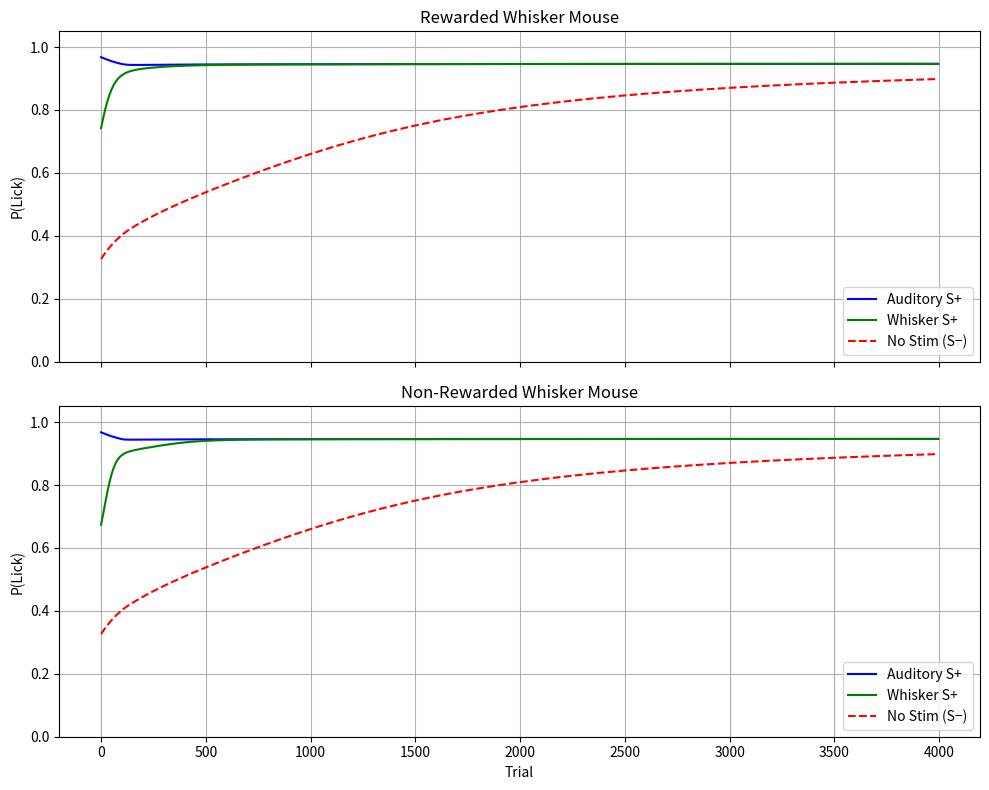
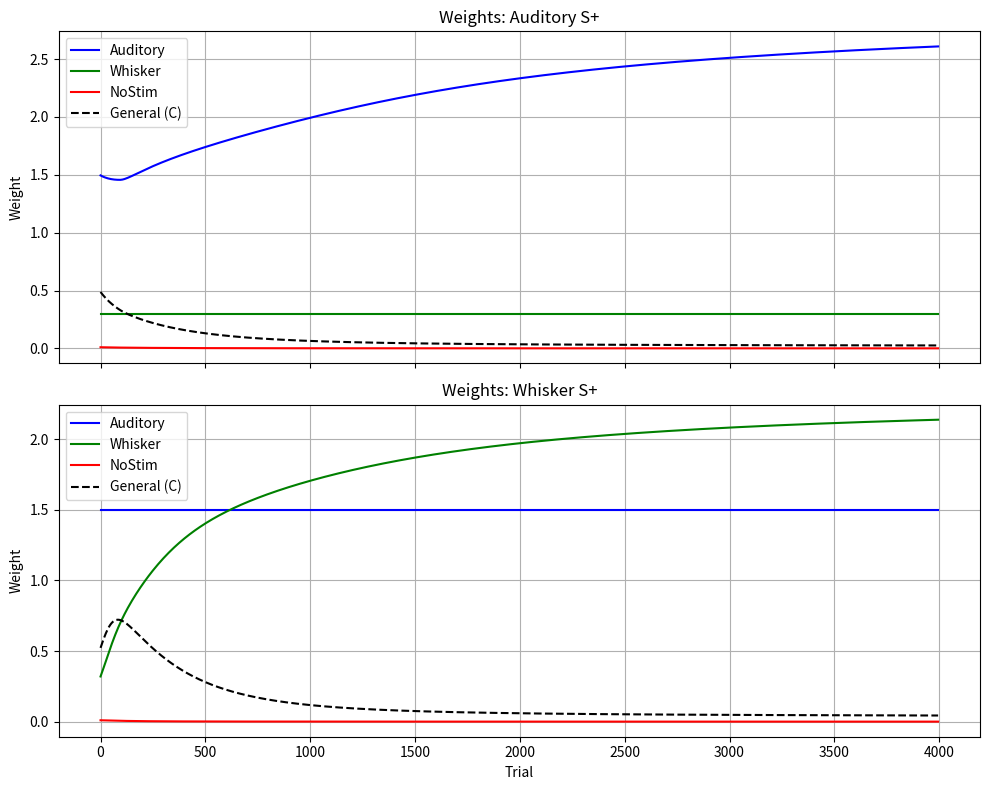
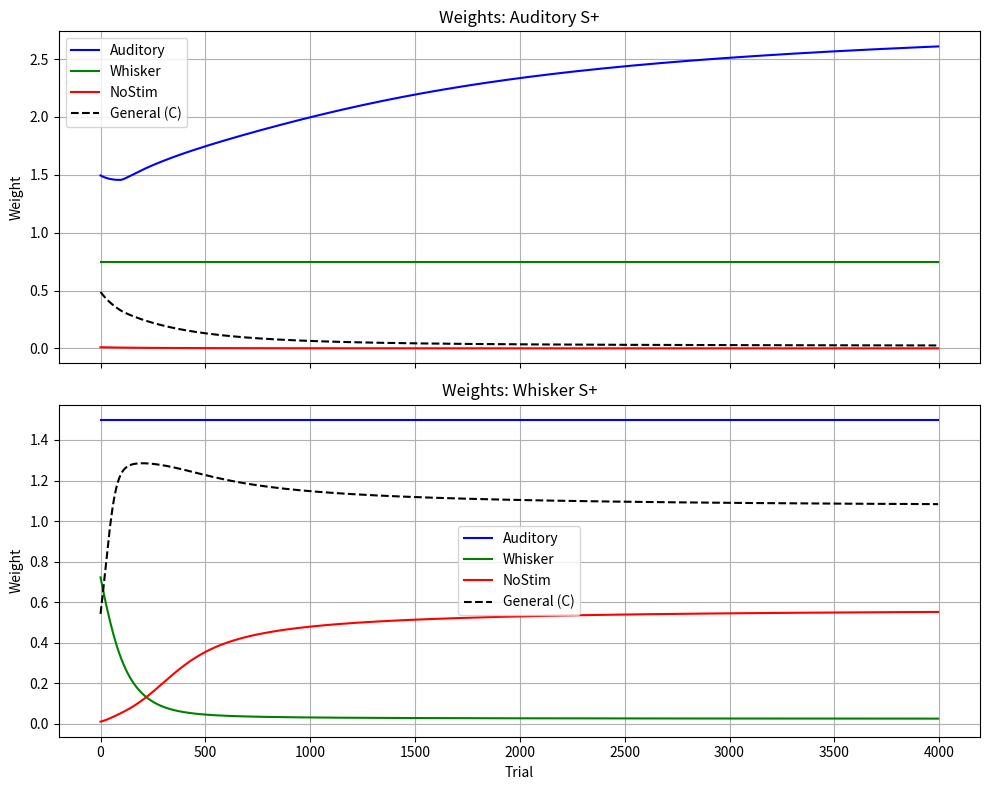

Reproduce these figures in Python, in order.
import numpy as np
import matplotlib.pyplot as plt
from scipy.special import erf

def LRate(x, v):
    return v * x if x > 0 else x

def run_learning(x1, x2, Q_init, Qz_init, a, b, c, v, Nmax1):
    Q = Q_init.copy()
    Qz = Qz_init.copy()
    sqrt2 = np.sqrt(2)

    p1 = []
    p2 = []
    Q_history = []
    Qz_history = []

    for i in range(Nmax1):
        dQx1 = np.dot(Q - Qz, x1)
        dQx2 = np.dot(Q - Qz, x2)

        p1.append(0.5 * (1 + erf(dQx1 / sqrt2)))
        p2.append(0.5 * (1 + erf(dQx2 / sqrt2)))

        deltaQ = (
            + LRate(-1 - a * dQx2, v) * p2[-1] * x2
            + LRate(+1 - a * dQx1, v) * p1[-1] * x1
        )

        Q = Q * (1 + b / 2 * deltaQ) + c * Qz - c * Q
        Qz = Qz * (1 - b / 2 * deltaQ) + c * Q - c * Qz

        Q_history.append(Q.copy())
        Qz_history.append(Qz.copy())

    return {
        'p1': np.array(p1),  # S+
        'p2': np.array(p2),  # S-
        'correct': (np.array(p1) + (1 - np.array(p2))) / 2
    }, np.array(Q_history), np.array(Qz_history)

def run_rl_model(Nmax=4000, dt=5, reward_whisker=True):
    stim_auditory = np.array([1, 1, 0, 0])
    stim_whisker = np.array([1, 0, 1, 0])
    stim_nostim = np.array([1, 0, 0, 1])

    if reward_whisker:
        Q_init = np.array([0.5, 1.5, 0.3, 0.01])
        Qz_init = np.array([0.05, 0.1, 0.1, 0.01])
        v = 6
    else:
        bias_transfer = 0.5
        Q_init = np.array([0.5, 1.5, 1.5 * bias_transfer, 0.01])
        Qz_init = np.array([0.05, 0.1, 0.1, 0.01])
        v = 10  # larger error signal for unexpected no-reward

    b = 0.01 * dt
    a = 0.6195
    c = 0
    Nmax1 = Nmax // dt

    results = {}

    results['auditory'], Q_aud, _ = run_learning(
        stim_auditory, stim_nostim, Q_init, Qz_init, a, b, c, v, Nmax1)

    if reward_whisker:
        results['whisker'], Q_wh, _ = run_learning(
            stim_whisker, stim_nostim, Q_init, Qz_init, a, b, c, v, Nmax1)
    else:
        results['whisker'], Q_wh, _ = run_learning(
            stim_nostim, stim_whisker, Q_init, Qz_init, a, b, c, v, Nmax1)

    results['weights_auditory'] = Q_aud
    results['weights_whisker'] = Q_wh

    return results, Nmax1

def plot_lick_probabilities(results_rewarded, results_nonrewarded, dt, Nmax1):
    t = np.arange(Nmax1) * dt

    fig, axs = plt.subplots(2, 1, figsize=(10, 8), sharex=True)
    for ax, results, title in zip(
        axs,
        [results_rewarded, results_nonrewarded],
        ["Rewarded Whisker Mouse", "Non-Rewarded Whisker Mouse"]
    ):
        ax.plot(t, results['auditory']['p1'], 'b', label='Auditory S+')
        ax.plot(t, results['whisker']['p1'], 'g', label='Whisker S+')
        ax.plot(t, 1 - results['auditory']['p2'], 'r--', label='No Stim (S−)')
        ax.set_ylim(0, 1.05)
        ax.set_ylabel("P(Lick)")
        ax.set_title(title)
        ax.legend(loc='lower right')
        ax.grid(True)

    axs[1].set_xlabel("Trial")
    plt.tight_layout()
    plt.show()

def plot_weight_dynamics(results, dt, Nmax1):
    t = np.arange(Nmax1) * dt
    fig, axs = plt.subplots(2, 1, figsize=(10, 8), sharex=True)

    for ax, weights, title in zip(
        axs,
        [results['weights_auditory'], results['weights_whisker']],
        ['Weights: Auditory S+', 'Weights: Whisker S+']
    ):
        ax.plot(t, weights[:, 1], label='Auditory', color='b')
        ax.plot(t, weights[:, 2], label='Whisker', color='g')
        ax.plot(t, weights[:, 3], label='NoStim', color='r')
        ax.plot(t, weights[:, 0], label='General (C)', color='k', linestyle='--')
        ax.set_ylabel("Weight")
        ax.set_title(title)
        ax.legend()
        ax.grid(True)

    axs[1].set_xlabel("Trial")
    plt.tight_layout()
    plt.show()

# ---- Run the simulations ----

dt = 5
Nmax = 4000

results_rewarded, Nmax1 = run_rl_model(Nmax=Nmax, dt=dt, reward_whisker=True)
results_nonrewarded, _ = run_rl_model(Nmax=Nmax, dt=dt, reward_whisker=False)

plot_lick_probabilities(results_rewarded, results_nonrewarded, dt, Nmax1)
plot_weight_dynamics(results_rewarded, dt, Nmax1)
plot_weight_dynamics(results_nonrewarded, dt, Nmax1)
